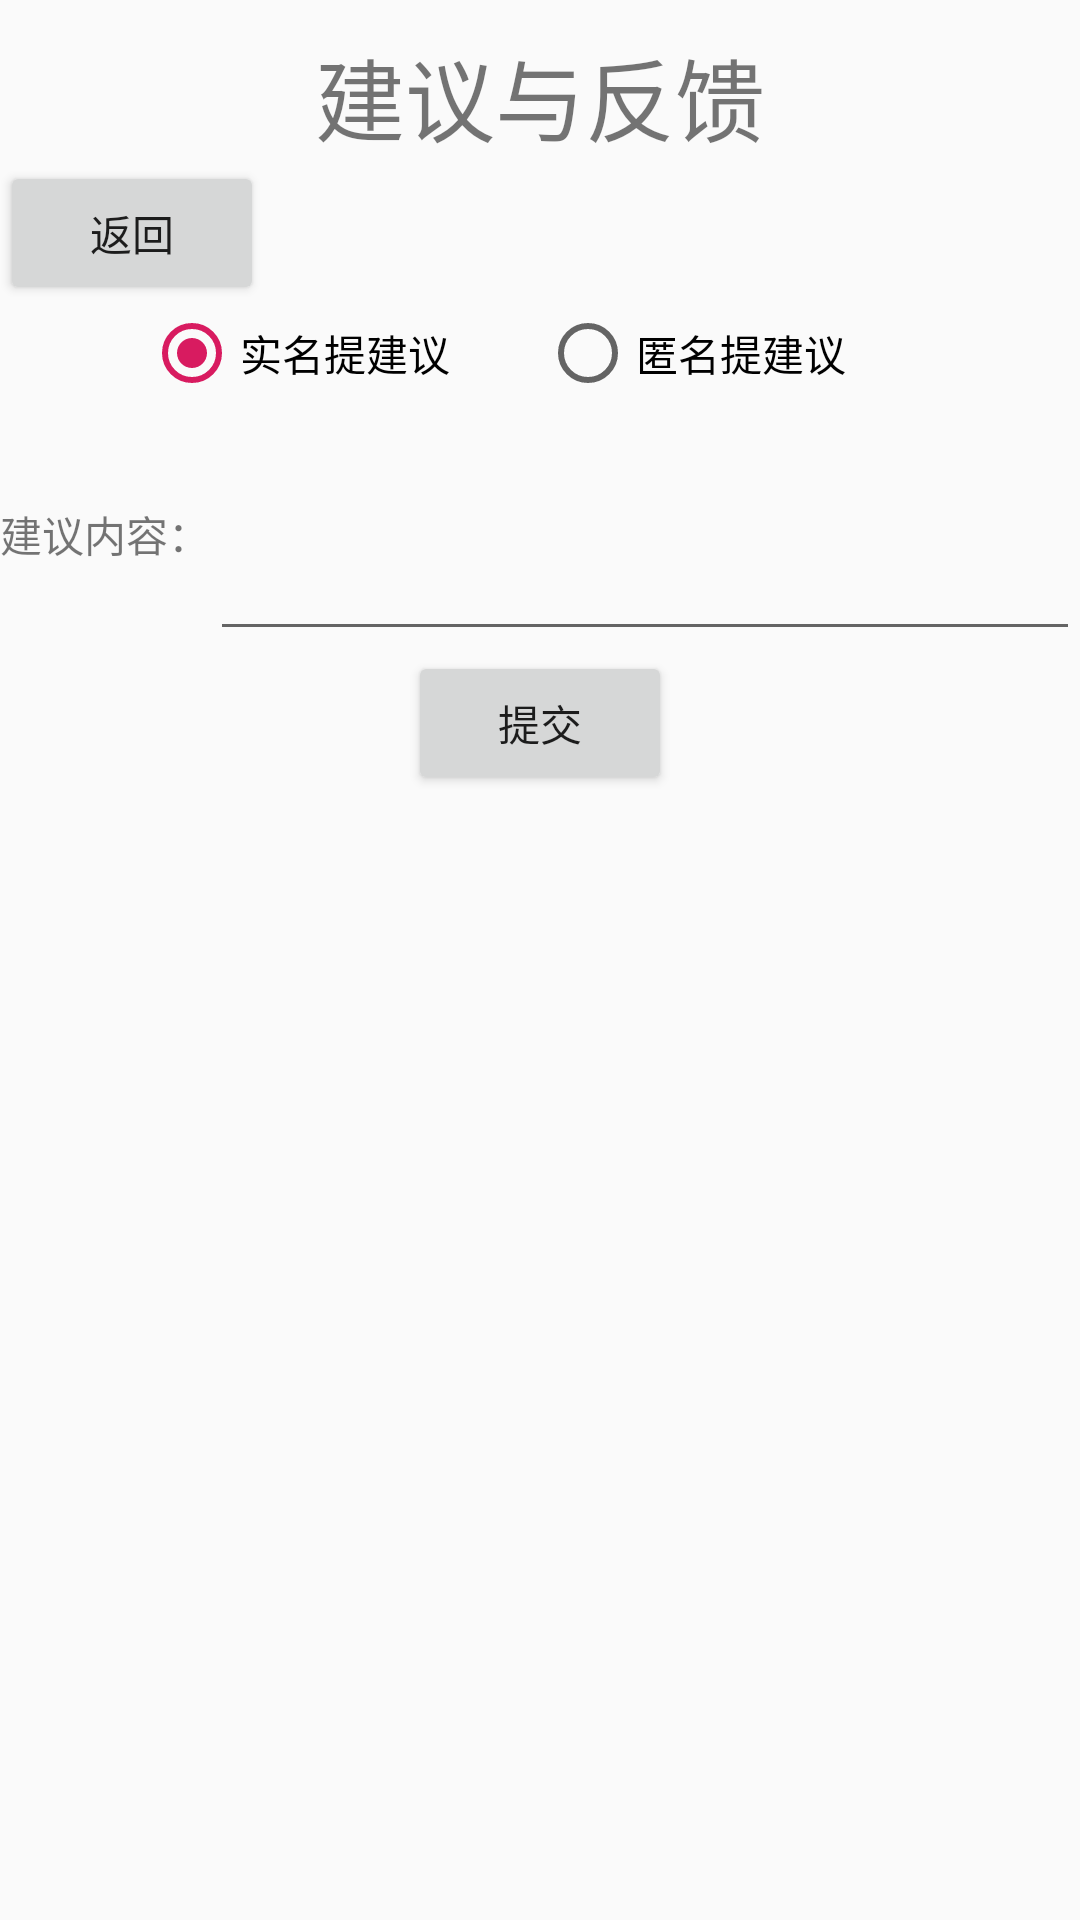

Produce the Android XML layout that renders to this screen, including the resource entries it uses.
<!-- AndroidManifest.xml: application theme AppTheme -->
<!-- res/layout/activity_suggestion.xml -->
<?xml version="1.0" encoding="utf-8"?>
<LinearLayout xmlns:android="http://schemas.android.com/apk/res/android"
    xmlns:app="http://schemas.android.com/apk/res-auto"
    xmlns:tools="http://schemas.android.com/tools"
    android:layout_width="match_parent"
    android:layout_height="match_parent"
    tools:context=".SuggestionActivity"
    android:orientation="vertical">

    <TextView
        android:layout_width="wrap_content"
        android:layout_height="wrap_content"
        android:text="建议与反馈"
        android:textSize="30sp"
        android:layout_gravity="center"
        android:paddingTop="10sp"/>

    <Button
        android:layout_width="wrap_content"
        android:layout_height="wrap_content"
        android:text="返回"
        android:id="@+id/backFromSuggestion"/>

    <RadioGroup
        android:layout_width="match_parent"
        android:layout_height="wrap_content"
        android:gravity="center"
        android:orientation="horizontal"
        android:id="@+id/suggestion_radiogroup">

        <RadioButton
            android:layout_width="wrap_content"
            android:layout_height="wrap_content"
            android:text="实名提建议"
            android:paddingRight="30dp"
            android:id="@+id/suggestion_realname"
            android:checked="true"/>

        <RadioButton
            android:layout_width="wrap_content"
            android:layout_height="wrap_content"
            android:text="匿名提建议"
            android:paddingRight="30dp"
            android:id="@+id/suggestion_anonymous"/>
    </RadioGroup>

    <LinearLayout
        android:layout_width="match_parent"
        android:layout_height="wrap_content">
        <TextView
            android:layout_width="wrap_content"
            android:layout_height="wrap_content"
            android:text="建议内容："/>

        <EditText
            android:id="@+id/suggestion_content"
            android:layout_width="match_parent"
            android:layout_height="wrap_content"
            android:ems="10"
            android:inputType="textMultiLine"
            android:minLines="3"/>
    </LinearLayout>

    <Button
        android:layout_width="wrap_content"
        android:layout_height="wrap_content"
        android:text="提交"
        android:id="@+id/suggestion_submit"
        android:layout_gravity="center"/>

</LinearLayout>
<!-- resources referenced by this layout -->
<resources>
  <style name="AppTheme" parent="Theme.AppCompat.Light.DarkActionBar">
          
          <item name="colorPrimary">#fbcb9c</item>
          <item name="colorPrimaryDark">#000000</item>
          <item name="colorAccent">@color/colorAccent</item>
      </style>
  <color name="colorAccent">#D81B60</color>
</resources>
